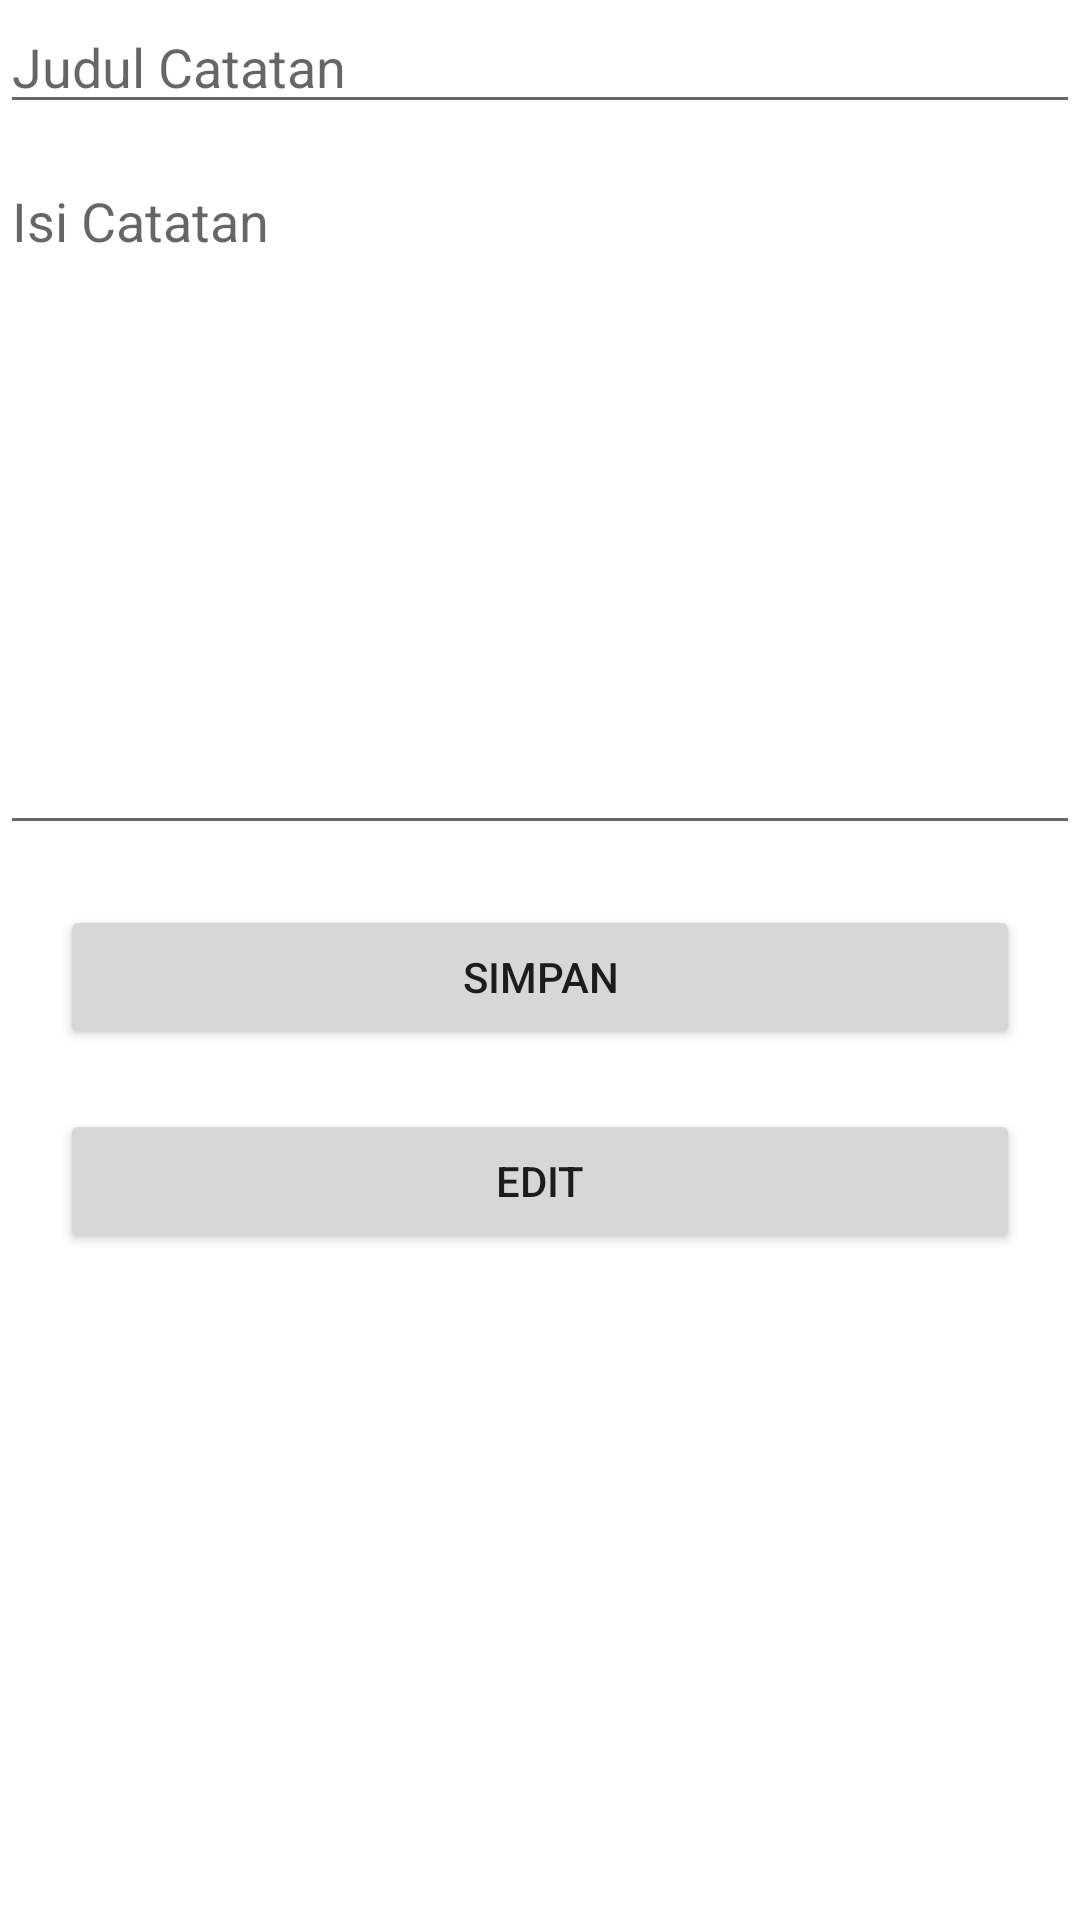

Android layout source for this screen:
<!-- AndroidManifest.xml: application theme Theme.CRUD_Laila_18 -->
<!-- res/layout/form.xml -->
<?xml version="1.0" encoding="utf-8"?>
<androidx.constraintlayout.widget.ConstraintLayout xmlns:android="http://schemas.android.com/apk/res/android"
    xmlns:app="http://schemas.android.com/apk/res-auto"
    xmlns:tools="http://schemas.android.com/tools"
    android:layout_width="match_parent"
    android:layout_height="match_parent"
    tools:context=".form">
    <EditText
        android:id="@+id/edit_title"
        android:layout_width="0dp"
        android:layout_height="wrap_content"
        android:hint="Judul Catatan"
        app:layout_constraintStart_toStartOf="parent"
        app:layout_constraintEnd_toEndOf="parent"
        app:layout_constraintTop_toTopOf="parent"
        />
    <EditText
        android:id="@+id/edit_note"
        android:layout_width="0dp"
        android:layout_height="wrap_content"
        android:hint="Isi Catatan"
        android:minLines="10"
        app:layout_constraintStart_toStartOf="parent"
        app:layout_constraintEnd_toEndOf="parent"
        app:layout_constraintTop_toBottomOf="@+id/edit_title"
        android:layout_marginTop="10dp"
        android:gravity="top"
        />

    <Button
        android:id="@+id/button_save"
        android:layout_width="320dp"
        android:layout_height="wrap_content"
        android:layout_marginTop="20dp"
        android:text="Simpan"
        app:layout_constraintEnd_toEndOf="parent"
        app:layout_constraintStart_toStartOf="parent"
        app:layout_constraintTop_toBottomOf="@+id/edit_note" />
    <Button
        android:id="@+id/button_update"
        android:layout_width="320dp"
        android:layout_height="wrap_content"
        android:text="Edit"
        app:layout_constraintStart_toStartOf="parent"
        app:layout_constraintEnd_toEndOf="parent"
        app:layout_constraintTop_toBottomOf="@+id/button_save"
        android:layout_marginTop="20dp"
        />
</androidx.constraintlayout.widget.ConstraintLayout>
<!-- resources referenced by this layout -->
<resources>
  <style name="Theme.CRUD_Laila_18" parent="Theme.MaterialComponents.DayNight.DarkActionBar">
          
          <item name="colorPrimary">@color/purple_500</item>
          <item name="colorPrimaryVariant">@color/purple_700</item>
          <item name="colorOnPrimary">@color/white</item>
          
          <item name="colorSecondary">@color/teal_200</item>
          <item name="colorSecondaryVariant">@color/teal_700</item>
          <item name="colorOnSecondary">@color/black</item>
          
          <item name="android:statusBarColor" tools:targetApi="l">?attr/colorPrimaryVariant</item>
          
      </style>
  <color name="purple_500">#1A9DF1</color>
  <color name="purple_700">#1A9DF1</color>
  <color name="white">#FFFFFFFF</color>
  <color name="teal_200">#FF03DAC5</color>
  <color name="teal_700">#FF018786</color>
  <color name="black">#FF000000</color>
</resources>
